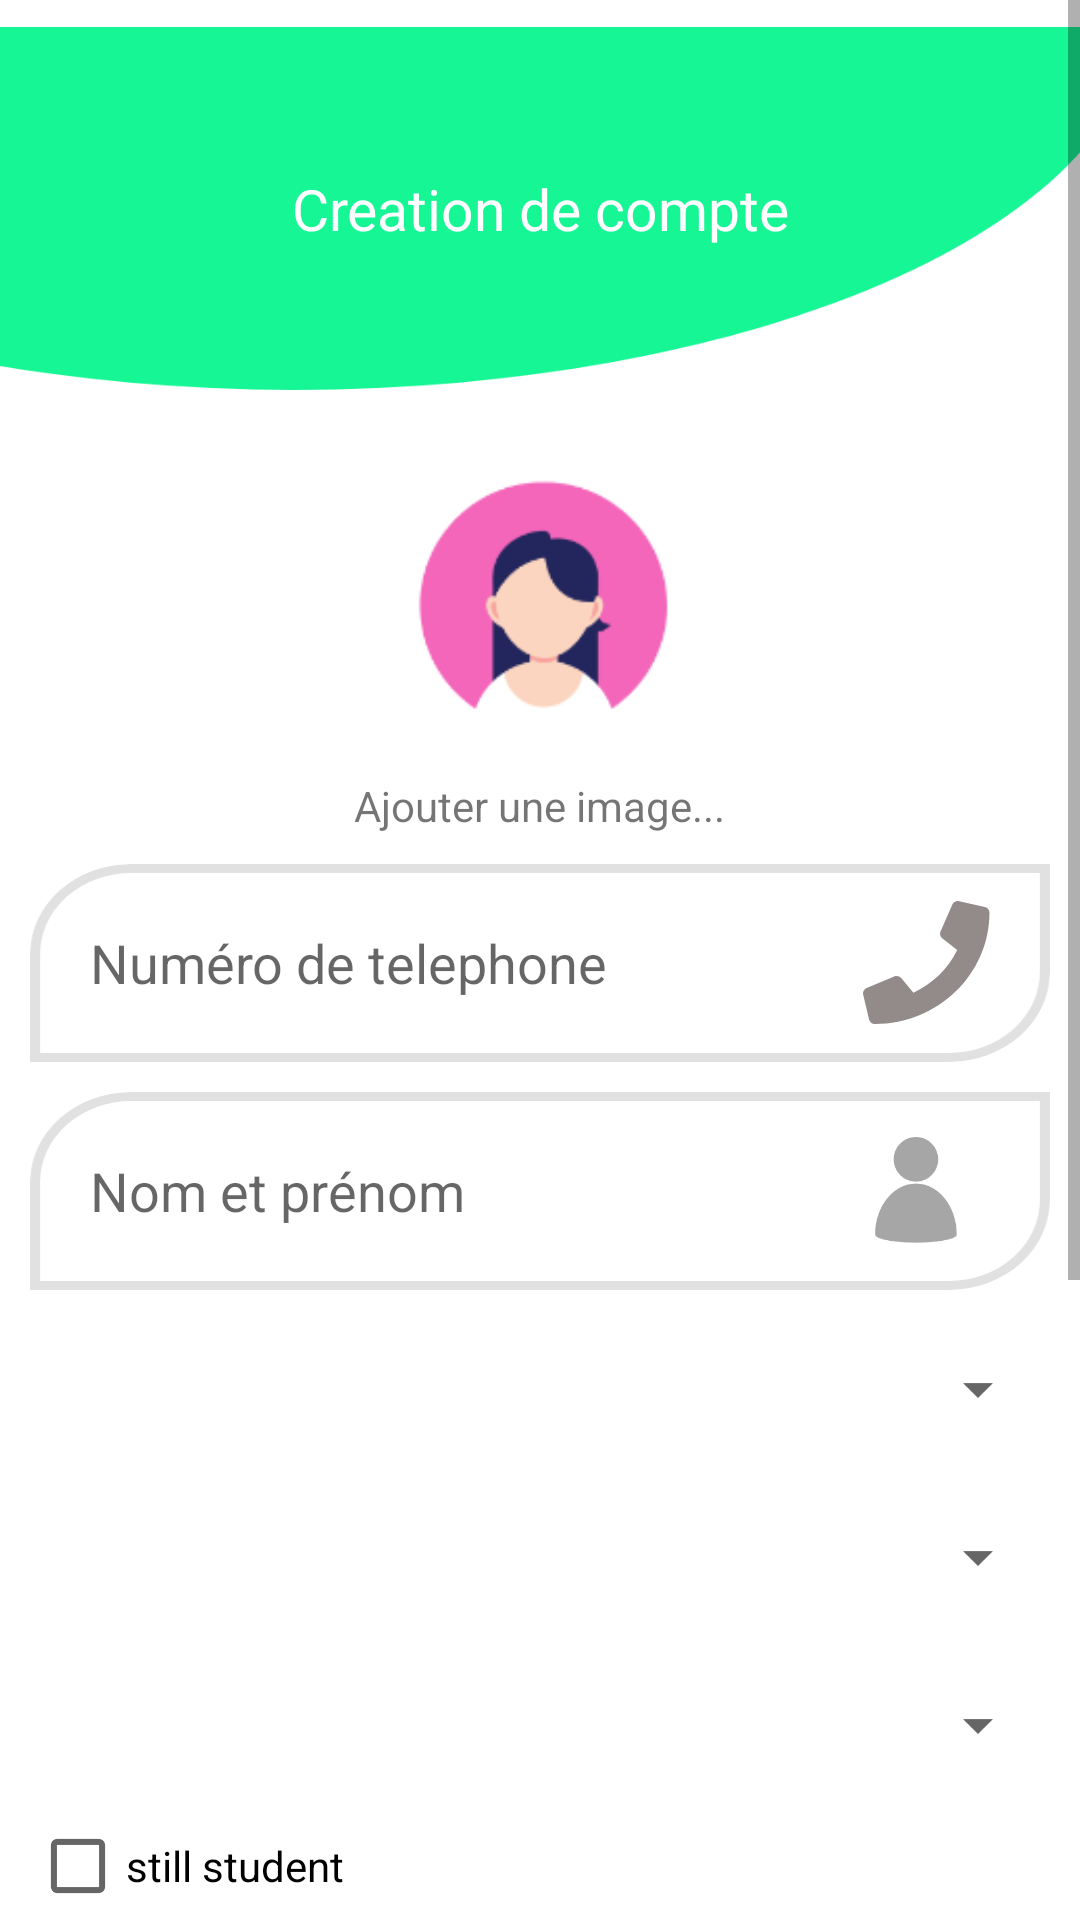

Here is an Android app screen rendered from its layout file. Give the layout XML and the strings, colors and styles it references.
<!-- AndroidManifest.xml: application theme Theme.Aqrableek -->
<!-- res/layout/activity_creata_acc.xml -->
<?xml version="1.0" encoding="utf-8"?>
<ScrollView xmlns:android="http://schemas.android.com/apk/res/android"
    xmlns:app="http://schemas.android.com/apk/res-auto"
    xmlns:tools="http://schemas.android.com/tools"
    android:layout_width="match_parent"
    android:layout_height="match_parent"
    tools:context="com.school.aqrableek.CreataAcc">
 <RelativeLayout
     android:layout_width="match_parent"
     android:layout_height="match_parent"
     >


    <ImageView
        android:id="@+id/top1"
        android:layout_width="match_parent"
        android:layout_height="wrap_content"
        android:src="@drawable/top1"
        >
    </ImageView>

     <ImageView
         android:id="@+id/userpic"
         android:layout_width="200dp"
         android:layout_height="100dp"
         android:layout_below="@id/top1"
         android:layout_centerHorizontal="true"
         android:layout_marginTop="20dp"
         android:src="@drawable/userimg">

     </ImageView>
     <TextView
         android:layout_width="wrap_content"
         android:layout_below="@id/userpic"
         android:layout_centerHorizontal="true"
         android:text="Ajouter une image..."
         android:id="@+id/titre"
         android:layout_height="wrap_content">

     </TextView>
    <TextView
        android:layout_width="match_parent"
        android:layout_height="match_parent"
        android:id="@+id/textView"
        android:text="Creation de compte"
        android:gravity="center"
        android:textColor="@color/white"
        android:textSize="19dp"
        android:layout_alignTop="@id/top1"
        android:layout_alignBottom="@id/top1"
        android:layout_alignLeft="@id/top1"
        android:layout_alignRight="@id/top1" />

     <LinearLayout
         android:id="@+id/lijne"
         android:layout_width="match_parent"
         android:layout_height="wrap_content"
         android:layout_below="@id/titre"
         android:orientation="vertical"
         android:paddingLeft="10dp"
         android:paddingRight="10dp">

         <EditText
             android:id="@+id/txtphone"
             android:layout_width="match_parent"
             android:layout_height="wrap_content"
             android:layout_below="@id/top1"
             android:layout_marginTop="10dp"
             android:background="@drawable/input"
             android:drawableRight="@drawable/phonesolid"
             android:hint="Numéro de telephone"
             android:paddingLeft="20dp"
             android:paddingRight="20dp">

         </EditText>

         <EditText
             android:id="@+id/txtnom"
             android:layout_width="match_parent"
             android:layout_height="wrap_content"
             android:layout_below="@id/top1"
             android:layout_marginTop="10dp"
             android:background="@drawable/input"
             android:drawableRight="@drawable/iconuser"
             android:hint="Nom et prénom"
             android:paddingLeft="20dp"
             android:paddingRight="20dp">

         </EditText>



         <Spinner
             android:id="@+id/txtpay"
             android:layout_width="match_parent"
             android:layout_height="wrap_content"
             android:layout_below="@id/top1"
             android:padding="23dp"
             android:layout_marginTop="10dp"
             android:drawableRight="@drawable/iconcountry"
             android:hint="pays"
             android:paddingLeft="20dp"
             android:paddingRight="20dp"
             android:text="Maroc"
             >
         </Spinner>

         <Spinner
             android:id="@+id/txtville"
             android:layout_width="match_parent"
             android:layout_height="wrap_content"
             android:layout_below="@id/top1"
             android:layout_marginTop="10dp"
             android:padding="23dp"
             android:drawableRight="@drawable/iconpay"
             android:hint="ville"
             android:paddingLeft="20dp"
             android:paddingRight="20dp">

         </Spinner>

         <Spinner
             android:id="@+id/regionsDrop"
             android:layout_width="match_parent"
             android:layout_height="wrap_content"
             android:layout_below="@id/top1"
             android:layout_marginTop="10dp"
             android:padding="23dp"
             android:drawableRight="@drawable/iconpay"
             android:hint="district"
             android:paddingLeft="20dp"
             android:paddingRight="20dp">

         </Spinner>

         <CheckBox
             android:layout_width="wrap_content"
             android:layout_height="wrap_content"
             android:id="@+id/stilstd"
             android:text="still student">

         </CheckBox>

         <Spinner
             android:id="@+id/txtecole"
             android:layout_width="match_parent"
             android:layout_height="wrap_content"
             android:layout_below="@id/top1"
             android:layout_marginTop="10dp"
             android:drawableRight="@drawable/iconecole"
             android:hint="Ecole"
             android:padding="23dp"
             android:paddingLeft="20dp"
             android:paddingRight="20dp">

         </Spinner>

         <EditText
             android:id="@+id/txtpass"
             android:layout_width="match_parent"
             android:layout_height="wrap_content"
             android:layout_below="@id/top1"
             android:layout_marginTop="10dp"
             android:background="@drawable/input"
             android:drawableRight="@drawable/iconpass"
             android:hint="mot de pass"
             android:paddingLeft="20dp"
             android:paddingRight="20dp">

         </EditText>

         <EditText
             android:id="@+id/txtpass2"
             android:layout_width="match_parent"
             android:layout_height="wrap_content"
             android:layout_below="@id/top1"
             android:layout_marginTop="10dp"
             android:background="@drawable/input"
             android:drawableRight="@drawable/iconpass"
             android:hint="confirmation de mot de pass"
             android:paddingLeft="20dp"
             android:paddingRight="20dp">

         </EditText>
     </LinearLayout>

     <androidx.appcompat.widget.AppCompatButton
         android:id="@+id/reg"
         android:layout_width="wrap_content"
         android:layout_height="wrap_content"
         android:layout_below="@id/lijne"
         android:layout_centerHorizontal="true"
         android:layout_marginTop="20dp"
         android:layout_marginBottom="23dp"
         android:background="@drawable/eamra"
         android:text="Créer le compte"
         android:textColor="@color/white"
         android:textSize="18dp">

     </androidx.appcompat.widget.AppCompatButton>
     <ProgressBar
         android:layout_width="wrap_content"
         android:layout_height="wrap_content"
         android:layout_below="@id/lijne"
         android:layout_centerHorizontal="true"
         android:visibility="gone"
         android:id="@+id/prg"
         android:layout_marginBottom="10dp"

         >

     </ProgressBar>
 </RelativeLayout>
</ScrollView>
<!-- resources referenced by this layout -->
<resources>
  <color name="white">#FFFFFFFF</color>
  <!-- drawable eamra: png bitmap (drawable-hdpi, 2261 bytes) -->
  <!-- drawable iconcountry: png bitmap (drawable-hdpi, 963 bytes) -->
  <!-- drawable iconecole: png bitmap (drawable-hdpi, 1187 bytes) -->
  <!-- drawable iconpass: png bitmap (drawable-hdpi, 2714 bytes) -->
  <!-- drawable iconpay: png bitmap (drawable-hdpi, 731 bytes) -->
  <!-- drawable iconuser: png bitmap (drawable-hdpi, 2520 bytes) -->
  <!-- drawable input: png bitmap (drawable-hdpi, 3098 bytes) -->
  <!-- drawable phonesolid: png bitmap (drawable-hdpi, 1791 bytes) -->
  <!-- drawable top1: png bitmap (drawable-hdpi, 6478 bytes) -->
  <!-- drawable userimg: png bitmap (drawable-hdpi, 3209 bytes) -->
  <style name="Theme.Aqrableek" parent="Theme.MaterialComponents.Light.NoActionBar">
          
  
          <item name="colorOnPrimary">@color/white</item>
          
  
          <item name="colorOnSecondary">@color/black</item>
          
          <item name="android:statusBarColor" tools:targetApi="l">?attr/colorPrimaryVariant</item>
          
      </style>
  <color name="black">#FF000000</color>
</resources>
